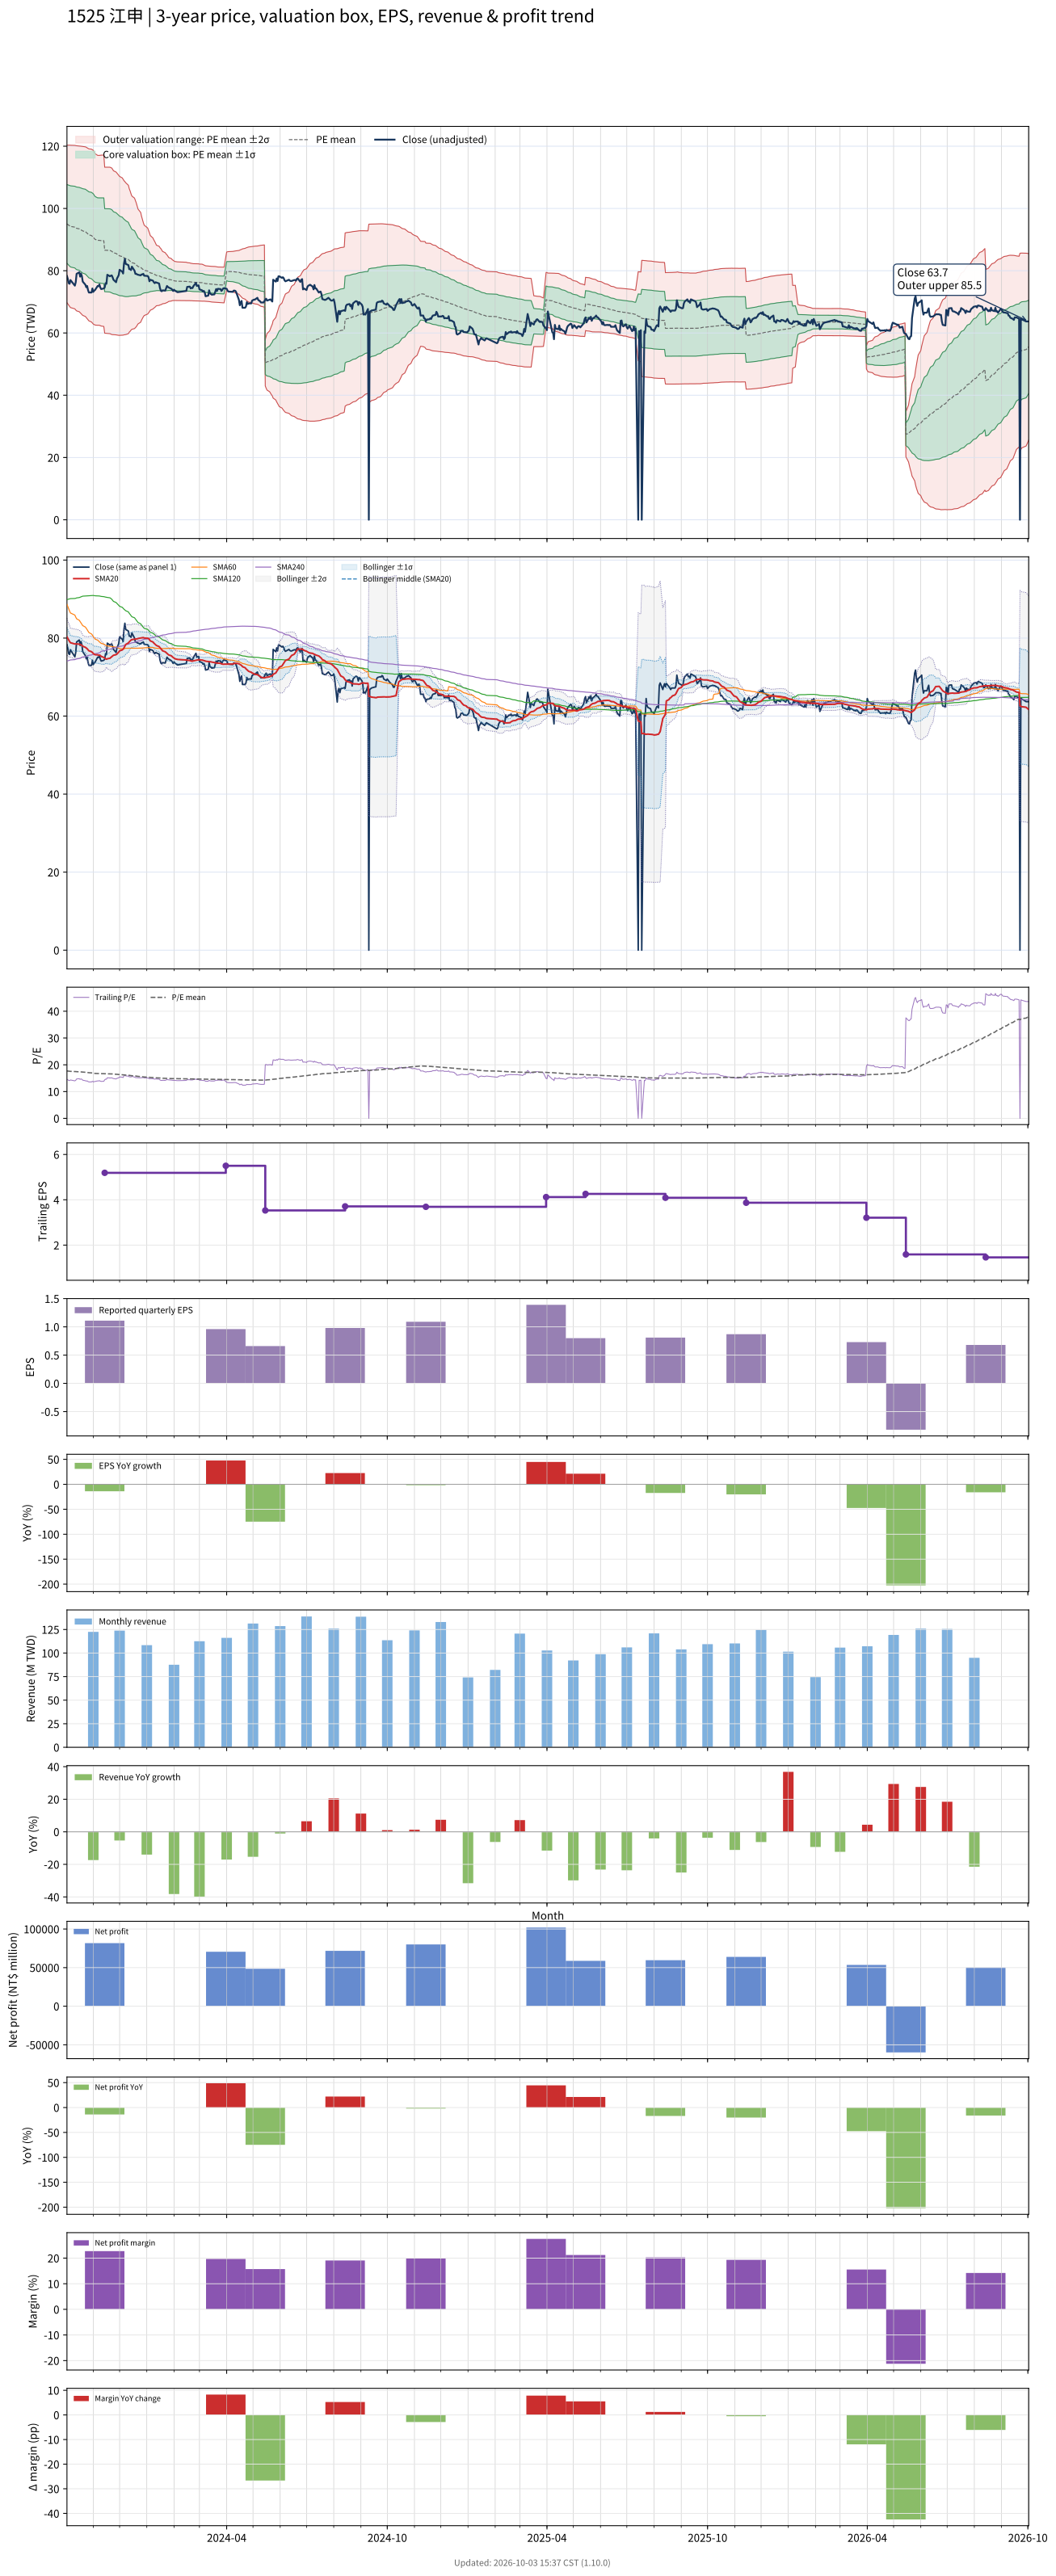

Source data for this figure (header and first rows):
# chart-version: skill-stock-dynamic-val…
date, close, available_date, period_end, eps, ttm_eps, pe, pe_mean, pe_std, price_m2, price_m1, price_mean, price_p1, price_p2, forward_eps, forward_pe, forward_pe_mean, forward_pe_std, forward_price_m2, forward_price_m1, forward_price_mean, forward_price_p1, forward_price_p2, sma20
2023-10-02, 78.3, 2023-08-14, 2023-06-30, 0.8, 5.37, 14.58, 17.69, 2.355, 69.73, 82.37, 95.02, 107.7, 120.3, , , , , , , , , , 80.31
2023-10-03, 77.3, 2023-08-14, 2023-06-30, 0.8, 5.37, 14.39, 17.66, 2.373, 69.35, 82.09, 94.84, 107.6, 120.3, , , , , , , , , , 79.91
2023-10-04, 76, 2023-08-14, 2023-06-30, 0.8, 5.37, 14.15, 17.62, 2.393, 68.94, 81.79, 94.64, 107.5, 120.3, , , , , , , , , , 79.52
2023-10-05, 75.8, 2023-08-14, 2023-06-30, 0.8, 5.37, 14.12, 17.59, 2.412, 68.53, 81.48, 94.43, 107.4, 120.3, , , , , , , , , , 79.11
2023-10-06, 77, 2023-08-14, 2023-06-30, 0.8, 5.37, 14.34, 17.55, 2.427, 68.16, 81.2, 94.23, 107.3, 120.3, , , , , , , , , , 78.81
2023-10-11, 75.2, 2023-08-14, 2023-06-30, 0.8, 5.37, 14, 17.5, 2.444, 67.75, 80.88, 94, 107.1, 120.3, , , , , , , , , , 78.48
2023-10-12, 76.3, 2023-08-14, 2023-06-30, 0.8, 5.37, 14.21, 17.46, 2.458, 67.38, 80.58, 93.78, 107, 120.2, , , , , , , , , , 78.51
2023-10-13, 79, 2023-08-14, 2023-06-30, 0.8, 5.37, 14.71, 17.43, 2.469, 67.1, 80.36, 93.62, 106.9, 120.1, , , , , , , , , , 78.5
2023-10-16, 79.5, 2023-08-14, 2023-06-30, 0.8, 5.37, 14.8, 17.4, 2.478, 66.83, 80.14, 93.45, 106.8, 120.1, , , , , , , , , , 78.43
2023-10-17, 78.1, 2023-08-14, 2023-06-30, 0.8, 5.37, 14.54, 17.37, 2.491, 66.53, 79.91, 93.29, 106.7, 120, , , , , , , , , , 78.33
2023-10-18, 79.1, 2023-08-14, 2023-06-30, 0.8, 5.37, 14.73, 17.34, 2.501, 66.26, 79.69, 93.13, 106.6, 120, , , , , , , , , , 78.28
2023-10-19, 78.3, 2023-08-14, 2023-06-30, 0.8, 5.37, 14.58, 17.31, 2.512, 65.98, 79.47, 92.96, 106.5, 119.9, , , , , , , , , , 78.12
2023-10-20, 76.5, 2023-08-14, 2023-06-30, 0.8, 5.37, 14.25, 17.28, 2.526, 65.65, 79.21, 92.77, 106.3, 119.9, , , , , , , , , , 77.9
2023-10-23, 75.5, 2023-08-14, 2023-06-30, 0.8, 5.37, 14.06, 17.23, 2.537, 65.3, 78.92, 92.54, 106.2, 119.8, , , , , , , , , , 77.63
2023-10-24, 74.7, 2023-08-14, 2023-06-30, 0.8, 5.37, 13.91, 17.19, 2.547, 64.95, 78.62, 92.3, 106, 119.7, , , , , , , , , , 77.44
2023-10-25, 75.1, 2023-08-14, 2023-06-30, 0.8, 5.37, 13.99, 17.14, 2.553, 64.63, 78.34, 92.05, 105.8, 119.5, , , , , , , , , , 77.26
2023-10-26, 73.8, 2023-08-14, 2023-06-30, 0.8, 5.37, 13.74, 17.09, 2.562, 64.27, 78.03, 91.78, 105.5, 119.3, , , , , , , , , , 77
2023-10-27, 73, 2023-08-14, 2023-06-30, 0.8, 5.37, 13.59, 17.04, 2.572, 63.9, 77.71, 91.52, 105.3, 119.1, , , , , , , , , , 76.73
2023-10-30, 73, 2023-08-14, 2023-06-30, 0.8, 5.37, 13.59, 17, 2.585, 63.52, 77.4, 91.28, 105.2, 119, , , , , , , , , , 76.51
2023-10-31, 74.3, 2023-08-14, 2023-06-30, 0.8, 5.37, 13.84, 16.95, 2.59, 63.21, 77.12, 91.02, 104.9, 118.8, , , , , , , , , , 76.29
2023-11-01, 73.2, 2023-08-14, 2023-06-30, 0.8, 5.37, 13.63, 16.9, 2.598, 62.87, 76.82, 90.77, 104.7, 118.7, , , , , , , , , , 76.03
2023-11-02, 73.6, 2023-08-14, 2023-06-30, 0.8, 5.37, 13.71, 16.84, 2.582, 62.69, 76.56, 90.43, 104.3, 118.2, , , , , , , , , , 75.85
2023-11-03, 73.8, 2023-08-14, 2023-06-30, 0.8, 5.37, 13.74, 16.78, 2.564, 62.55, 76.32, 90.08, 103.9, 117.6, , , , , , , , , , 75.74
2023-11-06, 75.1, 2023-08-14, 2023-06-30, 0.8, 5.37, 13.99, 16.71, 2.541, 62.47, 76.11, 89.75, 103.4, 117, , , , , , , , , , 75.7
2023-11-07, 75, 2023-08-14, 2023-06-30, 0.8, 5.37, 13.97, 16.71, 2.539, 62.49, 76.12, 89.76, 103.4, 117, , , , , , , , , , 75.61
2023-11-08, 75.6, 2023-08-14, 2023-06-30, 0.8, 5.37, 14.08, 16.71, 2.541, 62.47, 76.11, 89.75, 103.4, 117, , , , , , , , , , 75.62
2023-11-09, 74.6, 2023-08-14, 2023-06-30, 0.8, 5.37, 13.89, 16.71, 2.548, 62.35, 76.03, 89.71, 103.4, 117.1, , , , , , , , , , 75.54
2023-11-10, 74.1, 2023-08-14, 2023-06-30, 0.8, 5.37, 13.8, 16.7, 2.555, 62.23, 75.95, 89.67, 103.4, 117.1, , , , , , , , , , 75.3
2023-11-13, 74.3, 2023-08-14, 2023-06-30, 0.8, 5.37, 13.84, 16.69, 2.563, 62.1, 75.86, 89.62, 103.4, 117.2, , , , , , , , , , 75.03
2023-11-14, 74.6, 2023-11-14, 2023-09-30, 1.11, 5.19, 14.37, 16.68, 2.568, 59.94, 73.26, 86.59, 99.92, 113.2, , , , , , , , , , 74.86
2023-11-15, 76, 2023-11-14, 2023-09-30, 1.11, 5.19, 14.64, 16.68, 2.569, 59.91, 73.25, 86.58, 99.91, 113.2, , , , , , , , , , 74.7
2023-11-16, 75.8, 2023-11-14, 2023-09-30, 1.11, 5.19, 14.61, 16.68, 2.571, 59.87, 73.22, 86.56, 99.91, 113.3, , , , , , , , , , 74.58
2023-11-17, 78.7, 2023-11-14, 2023-09-30, 1.11, 5.19, 15.16, 16.68, 2.571, 59.88, 73.22, 86.57, 99.91, 113.3, , , , , , , , , , 74.69
2023-11-20, 78.2, 2023-11-14, 2023-09-30, 1.11, 5.19, 15.07, 16.67, 2.575, 59.78, 73.15, 86.51, 99.88, 113.2, , , , , , , , , , 74.83
2023-11-21, 78.4, 2023-11-14, 2023-09-30, 1.11, 5.19, 15.11, 16.64, 2.576, 59.64, 73.02, 86.39, 99.76, 113.1, , , , , , , , , , 75.01
2023-11-22, 78.5, 2023-11-14, 2023-09-30, 1.11, 5.19, 15.13, 16.62, 2.576, 59.52, 72.88, 86.25, 99.62, 113, , , , , , , , , , 75.18
2023-11-23, 77.9, 2023-11-14, 2023-09-30, 1.11, 5.19, 15.01, 16.58, 2.56, 59.46, 72.75, 86.03, 99.32, 112.6, , , , , , , , , , 75.39
2023-11-24, 77.1, 2023-11-14, 2023-09-30, 1.11, 5.19, 14.86, 16.53, 2.536, 59.45, 72.62, 85.78, 98.94, 112.1, , , , , , , , , , 75.59
2023-11-27, 76.3, 2023-11-14, 2023-09-30, 1.11, 5.19, 14.7, 16.48, 2.519, 59.39, 72.47, 85.54, 98.62, 111.7, , , , , , , , , , 75.75
2023-11-28, 77.5, 2023-11-14, 2023-09-30, 1.11, 5.19, 14.93, 16.44, 2.506, 59.33, 72.33, 85.34, 98.34, 111.3, , , , , , , , , , 75.92
2023-11-29, 78, 2023-11-14, 2023-09-30, 1.11, 5.19, 15.03, 16.4, 2.489, 59.29, 72.21, 85.13, 98.04, 111, , , , , , , , , , 76.16
2023-11-30, 78.6, 2023-11-14, 2023-09-30, 1.11, 5.19, 15.14, 16.37, 2.475, 59.24, 72.09, 84.94, 97.79, 110.6, , , , , , , , , , 76.41
2023-12-01, 80.3, 2023-11-14, 2023-09-30, 1.11, 5.19, 15.47, 16.33, 2.459, 59.24, 72, 84.76, 97.52, 110.3, , , , , , , , , , 76.73
2023-12-04, 79.7, 2023-11-14, 2023-09-30, 1.11, 5.19, 15.36, 16.29, 2.435, 59.28, 71.92, 84.55, 97.19, 109.8, , , , , , , , , , 76.96
2023-12-05, 79.1, 2023-11-14, 2023-09-30, 1.11, 5.19, 15.24, 16.25, 2.411, 59.31, 71.83, 84.34, 96.86, 109.4, , , , , , , , , , 77.17
2023-12-06, 82.3, 2023-11-14, 2023-09-30, 1.11, 5.19, 15.86, 16.22, 2.386, 59.4, 71.78, 84.16, 96.54, 108.9, , , , , , , , , , 77.5
2023-12-07, 83.8, 2023-11-14, 2023-09-30, 1.11, 5.19, 16.15, 16.19, 2.369, 59.43, 71.73, 84.03, 96.32, 108.6, , , , , , , , , , 77.96
2023-12-08, 82.2, 2023-11-14, 2023-09-30, 1.11, 5.19, 15.84, 16.16, 2.349, 59.49, 71.67, 83.86, 96.05, 108.2, , , , , , , , , , 78.36
2023-12-11, 81.8, 2023-11-14, 2023-09-30, 1.11, 5.19, 15.76, 16.11, 2.296, 59.78, 71.7, 83.61, 95.53, 107.4, , , , , , , , , , 78.74
2023-12-12, 80.5, 2023-11-14, 2023-09-30, 1.11, 5.19, 15.51, 16.05, 2.219, 60.28, 71.79, 83.31, 94.83, 106.3, , , , , , , , , , 79.03
2023-12-13, 80.5, 2023-11-14, 2023-09-30, 1.11, 5.19, 15.51, 16.01, 2.171, 60.54, 71.8, 83.07, 94.34, 105.6, , , , , , , , , , 79.26
2023-12-14, 80.2, 2023-11-14, 2023-09-30, 1.11, 5.19, 15.45, 15.95, 2.109, 60.91, 71.86, 82.8, 93.75, 104.7, , , , , , , , , , 79.48
2023-12-15, 81.3, 2023-11-14, 2023-09-30, 1.11, 5.19, 15.66, 15.91, 2.061, 61.18, 71.88, 82.58, 93.28, 104, , , , , , , , , , 79.61
2023-12-18, 80, 2023-11-14, 2023-09-30, 1.11, 5.19, 15.41, 15.87, 2.019, 61.4, 71.88, 82.36, 92.84, 103.3, , , , , , , , , , 79.7
2023-12-19, 79, 2023-11-14, 2023-09-30, 1.11, 5.19, 15.22, 15.82, 1.964, 61.73, 71.92, 82.11, 92.31, 102.5, , , , , , , , , , 79.73
2023-12-20, 79, 2023-11-14, 2023-09-30, 1.11, 5.19, 15.22, 15.78, 1.915, 62.01, 71.94, 81.88, 91.82, 101.8, , , , , , , , , , 79.75
2023-12-21, 78.8, 2023-11-14, 2023-09-30, 1.11, 5.19, 15.18, 15.72, 1.843, 62.48, 72.04, 81.61, 91.17, 100.7, , , , , , , , , , 79.8
2023-12-22, 78.7, 2023-11-14, 2023-09-30, 1.11, 5.19, 15.16, 15.68, 1.776, 62.91, 72.13, 81.35, 90.57, 99.79, , , , , , , , , , 79.88
2023-12-25, 78.5, 2023-11-14, 2023-09-30, 1.11, 5.19, 15.13, 15.62, 1.698, 63.45, 72.27, 81.08, 89.9, 98.71, , , , , , , , , , 79.99
... 670 more rows
